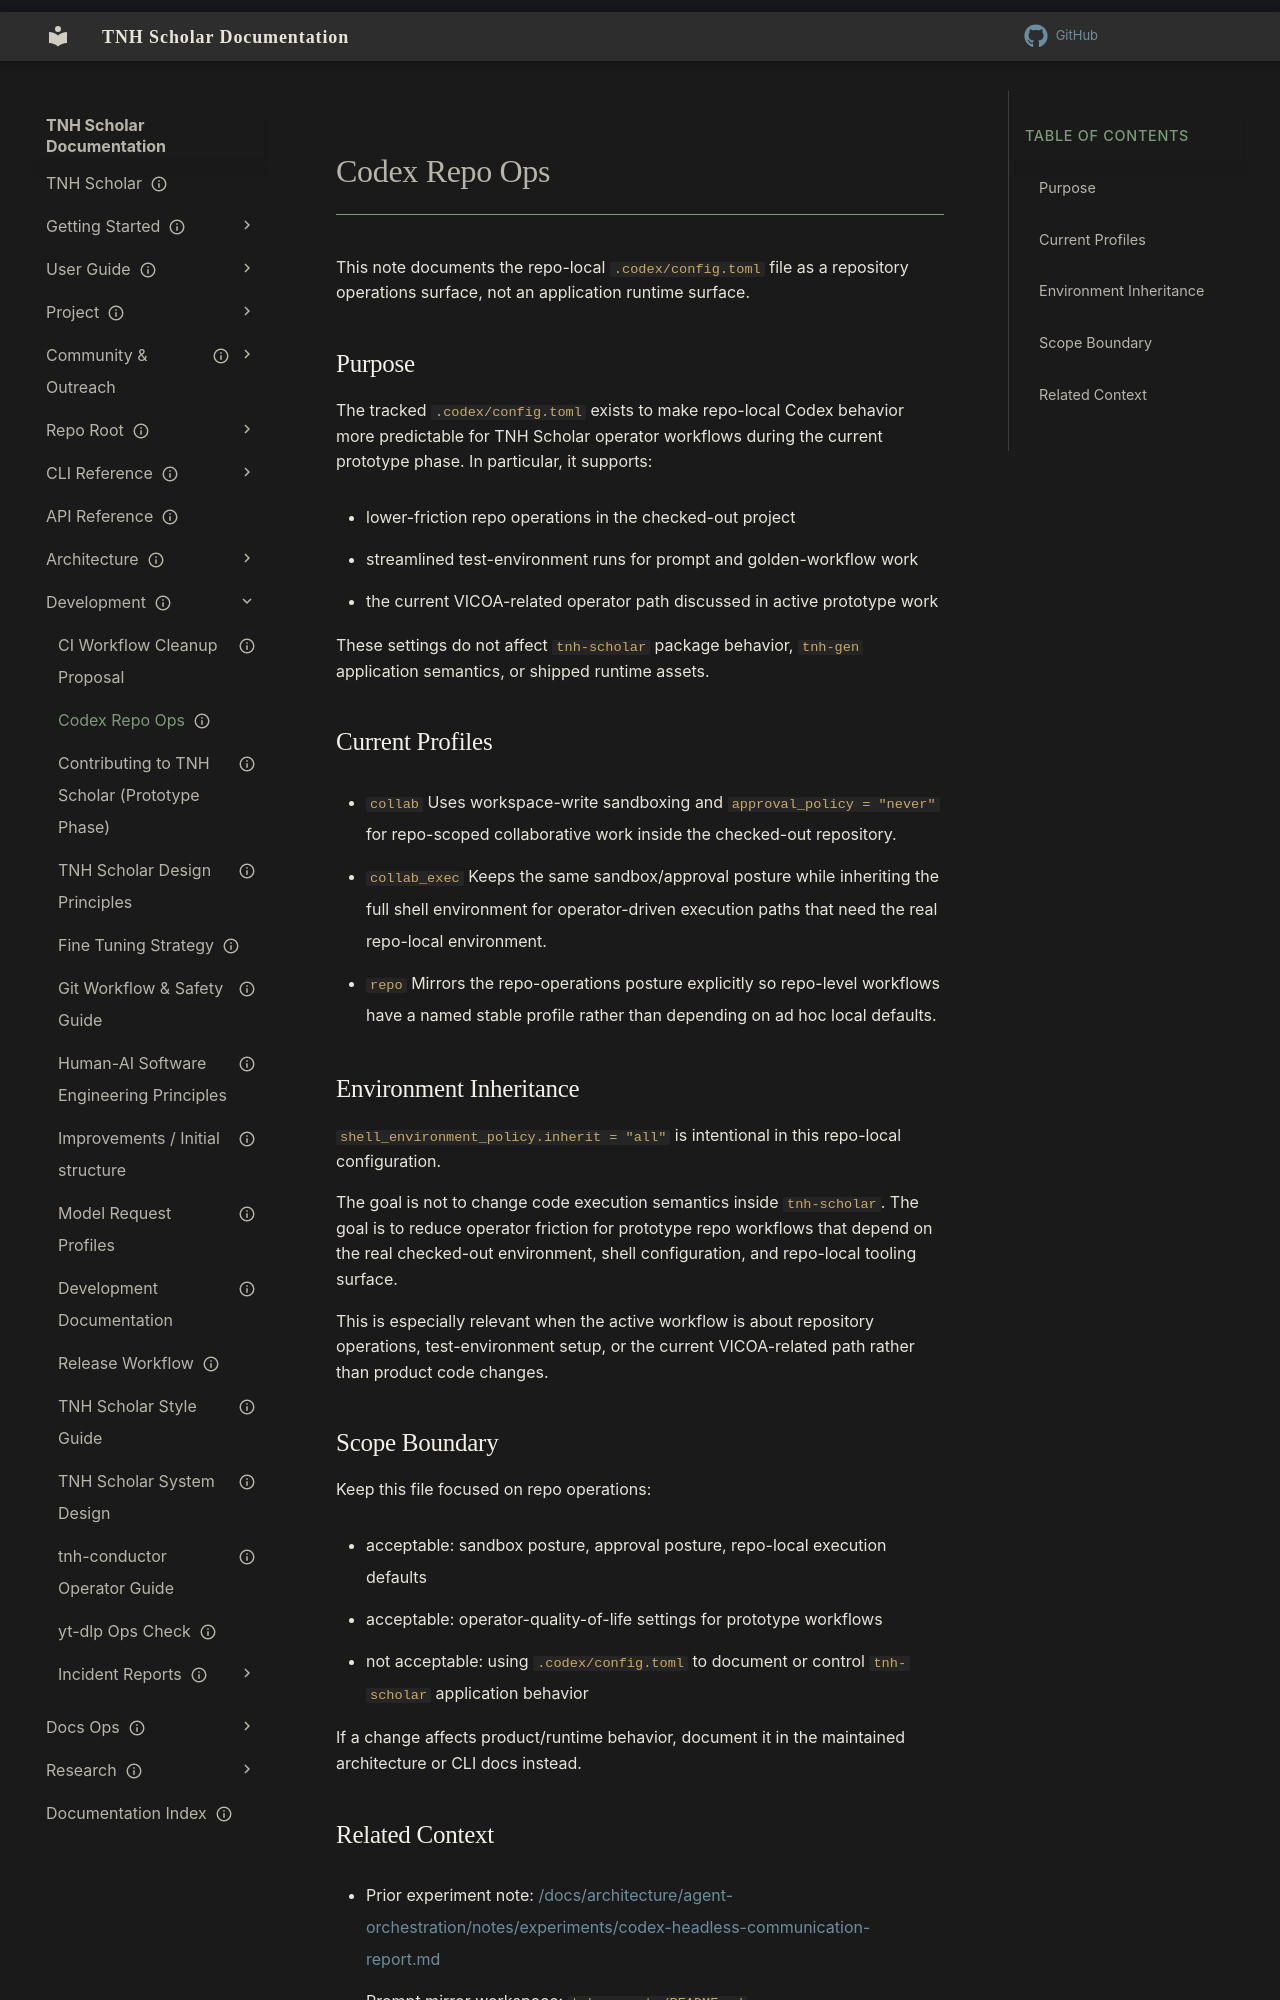

repository: aaronksolomon/tnh-scholar · page: development/codex-repo-ops/index.html · generator: mkdocs

---
title: "Codex Repo Ops"
description: "Repo-local Codex configuration policy for TNH Scholar prototype operator workflows."
owner: ""
author: ""
status: current
created: "2026-05-02"
updated: "2026-05-02"
---
# Codex Repo Ops

This note documents the repo-local `.codex/config.toml` file as a repository
operations surface, not an application runtime surface.

## Purpose

The tracked `.codex/config.toml` exists to make repo-local Codex behavior more
predictable for TNH Scholar operator workflows during the current prototype
phase. In particular, it supports:

- lower-friction repo operations in the checked-out project
- streamlined test-environment runs for prompt and golden-workflow work
- the current VICOA-related operator path discussed in active prototype work

These settings do not affect `tnh-scholar` package behavior, `tnh-gen`
application semantics, or shipped runtime assets.

## Current Profiles

- `collab`
  Uses workspace-write sandboxing and `approval_policy = "never"` for
  repo-scoped collaborative work inside the checked-out repository.
- `collab_exec`
  Keeps the same sandbox/approval posture while inheriting the full shell
  environment for operator-driven execution paths that need the real repo-local
  environment.
- `repo`
  Mirrors the repo-operations posture explicitly so repo-level workflows have a
  named stable profile rather than depending on ad hoc local defaults.

## Environment Inheritance

`shell_environment_policy.inherit = "all"` is intentional in this repo-local
configuration.

The goal is not to change code execution semantics inside `tnh-scholar`. The
goal is to reduce operator friction for prototype repo workflows that depend on
the real checked-out environment, shell configuration, and repo-local tooling
surface.

This is especially relevant when the active workflow is about repository
operations, test-environment setup, or the current VICOA-related path rather
than product code changes.

## Scope Boundary

Keep this file focused on repo operations:

- acceptable: sandbox posture, approval posture, repo-local execution defaults
- acceptable: operator-quality-of-life settings for prototype workflows
- not acceptable: using `.codex/config.toml` to document or control
  `tnh-scholar` application behavior

If a change affects product/runtime behavior, document it in the maintained
architecture or CLI docs instead.
